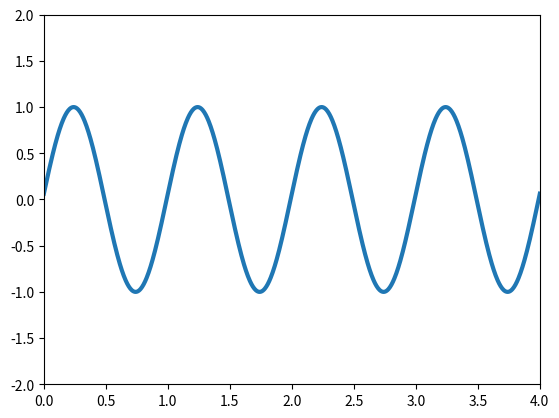

This chart was generated by the following Python code:
from matplotlib import pyplot as plt
import numpy as np
from matplotlib.animation import FuncAnimation

# initializing a figure in
# which the graph will be plotted
fig = plt.figure()

# marking the x-axis and y-axis
axis = plt.axes(xlim =(0, 4),
				ylim =(-2, 2))

# initializing a line variable
line, = axis.plot([], [], lw = 3)

# data which the line will
# contain (x, y)
def init():
	line.set_data([], [])
	return line,
means1 = []
def animate(i):
	x = np.linspace(0, 4, 1000)
    #print(len(means))
	# plots a sine graph
	y = np.sin(2 * np.pi * (x - 0.01 * i))
	line.set_data(x, y)
	
	return line,

anim = FuncAnimation(fig, animate,
					init_func = init,
					frames = 200,
					interval = 20,
					blit = True)

anim.save('continuousSineWave.gif',
		 fps = 30)
